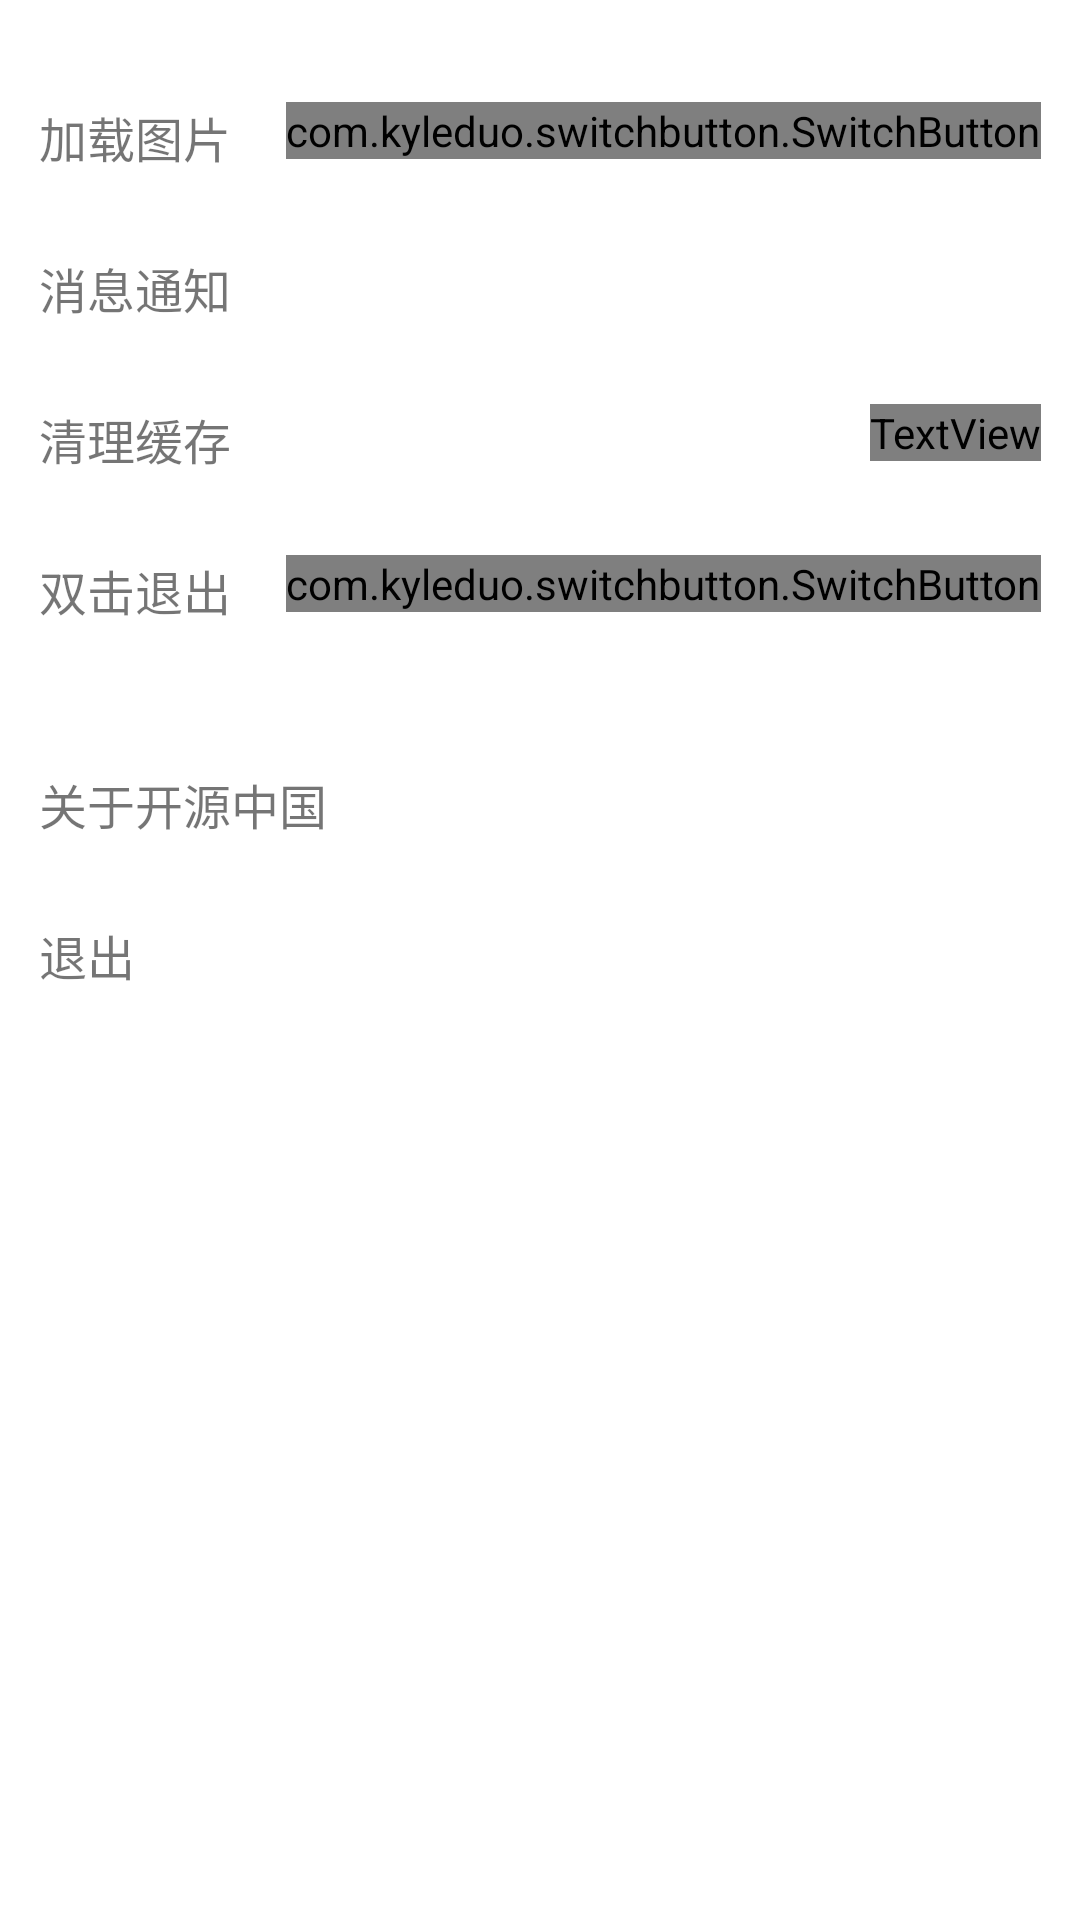

Layout XML and referenced resources for this Android screen:
<!-- AndroidManifest.xml: fallback theme Theme.MaterialComponents.DayNight.NoActionBar -->
<!-- res/layout/fragment_settings.xml -->
<?xml version="1.0" encoding="utf-8"?>
<ScrollView xmlns:android="http://schemas.android.com/apk/res/android"
    xmlns:toggle="http://schemas.android.com/apk/res-auto"
    android:layout_width="match_parent"
    android:layout_height="match_parent"
    android:background="?attr/layout_item_bg"
    android:scrollbars="none">

    <LinearLayout
        android:layout_width="match_parent"
        android:layout_height="match_parent"
        android:orientation="vertical">

        <View
            style="@style/h_line"
            android:layout_marginTop="20dp" />

        <RelativeLayout
            android:id="@+id/rl_loading_img"
            style="@style/option_item_rl">

            <TextView
                style="@style/option_item_text"
                android:text="@string/setting_loading_img" />

            <com.kyleduo.switchbutton.SwitchButton
                android:id="@+id/tb_loading_img"
                android:layout_width="wrap_content"
                android:layout_height="wrap_content"
                android:layout_alignParentRight="true"/>

        </RelativeLayout>

        <View style="@style/h_line" />

        <RelativeLayout
            android:id="@+id/rl_notification"
            style="@style/option_item_rl">

            <TextView
                style="@style/option_item_text"
                android:text="@string/setting_notification" />

        </RelativeLayout>
        <View style="@style/h_line" />

        <RelativeLayout
            android:id="@+id/rl_clean_cache"
            style="@style/option_item_rl">

            <TextView
                style="@style/option_item_text"
                android:text="@string/setting_clean_cache" />

            <TextView
                android:id="@+id/tv_cache_size"
                android:layout_alignParentRight="true"
                android:textColor="?attr/infoTextColor"
                android:textSize="14sp"
                style="@style/option_item_text"
                android:text="10MB" />

        </RelativeLayout>
        <View style="@style/h_line" />

        <RelativeLayout
            android:id="@+id/rl_double_click_exit"
            style="@style/option_item_rl">

            <TextView
                style="@style/option_item_text"
                android:text="@string/setting_double_click_exit" />


            <com.kyleduo.switchbutton.SwitchButton
                android:id="@+id/tb_double_click_exit"
                android:layout_width="wrap_content"
                android:layout_height="wrap_content"
                android:layout_alignParentRight="true"/>

        </RelativeLayout>
        <View style="@style/h_line" />
        <View style="@style/h_line" android:layout_marginTop="20dp" />
        <RelativeLayout
            android:id="@+id/rl_about_app"
            style="@style/option_item_rl">

            <TextView
                style="@style/option_item_text"
                android:text="@string/setting_about_app" />

        </RelativeLayout>
        <View style="@style/h_line" />

        <RelativeLayout
            android:id="@+id/rl_exit_app"
            style="@style/option_item_rl">

            <TextView
                style="@style/option_item_text"
                android:text="@string/setting_exit_app" />

        </RelativeLayout>
        <View style="@style/h_line" />
    </LinearLayout>


</ScrollView>
<!-- resources referenced by this layout -->
<resources>
  <string name="setting_about_app">关于开源中国</string>
  <string name="setting_clean_cache">清理缓存</string>
  <string name="setting_double_click_exit">双击退出</string>
  <string name="setting_exit_app">退出</string>
  <string name="setting_loading_img">加载图片</string>
  <string name="setting_notification">消息通知</string>
  <style name="h_line">
          <item name="android:layout_height">1dp</item>
          <item name="android:layout_width">match_parent</item>
          <item name="android:background">?attr/lineColor</item>
      </style>
  <style name="option_item_rl">
          <item name="android:layout_width">match_parent</item>
          <item name="android:layout_height">wrap_content</item>
          <item name="android:gravity">center_vertical</item>
          <item name="android:clickable">true</item>
          <item name="android:padding">13dp</item>
          <item name="android:background">?attr/layout_item_bg</item>
      </style>
  <style name="option_item_text">
          <item name="android:layout_width">wrap_content</item>
          <item name="android:layout_height">match_parent</item>
          <item name="android:gravity">center_vertical</item>
          <item name="android:textColor">?attr/textColor</item>
          <item name="android:textSize">16sp</item>
      </style>
</resources>
